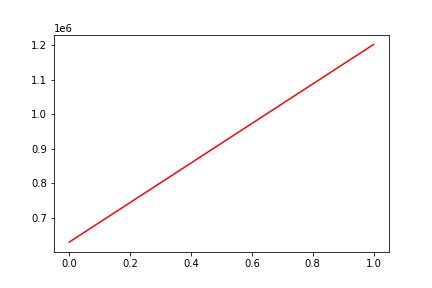

The file beside this chart, header and first rows:
, date, assets
0, 0, 630440
1, 20170823, 1201787
